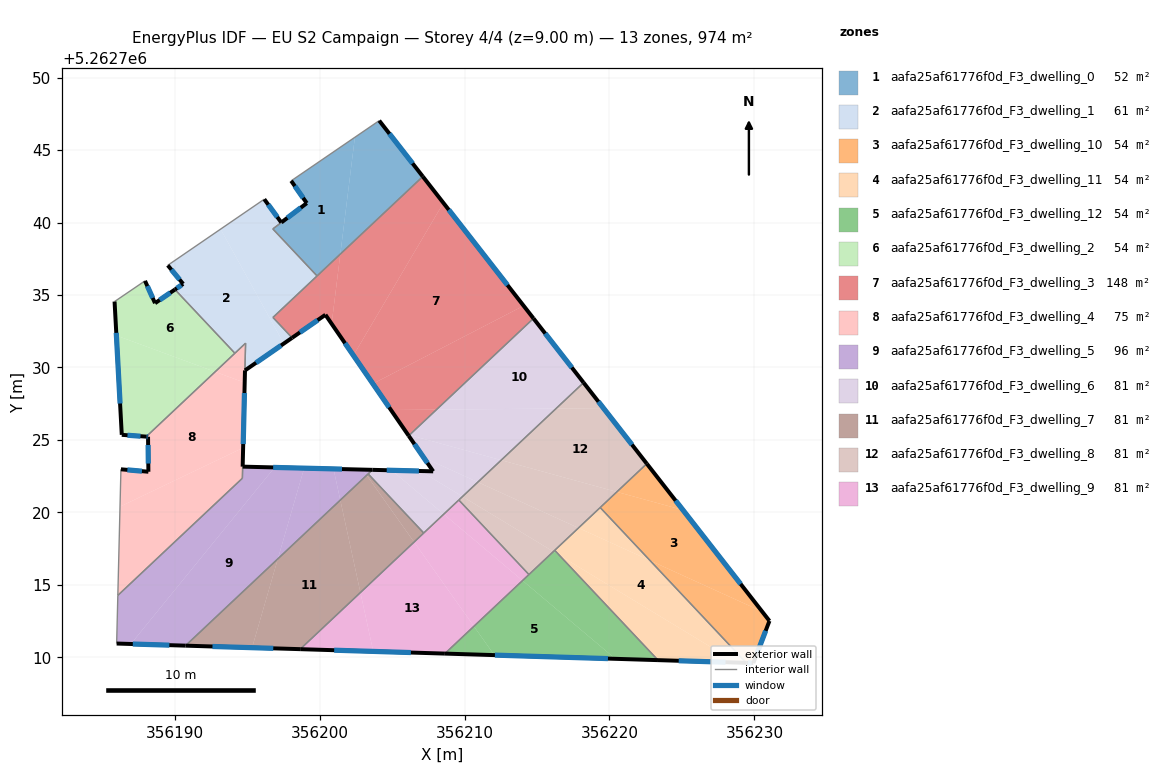
=== STOREY PLAN SPEC (per zone: floor XY polygon, exterior-wall plan segments, windows/doors) ===
zone 1: aafa25af61776f0d_F3_dwelling_0  (52.4 m²)
  floor: (356202.43, 5262745.88) (356201.43, 5262737.83) (356199.82, 5262736.32) (356196.77, 5262739.56) (356199.11, 5262741.34) (356198.03, 5262742.88)
  floor: (356204.11, 5262747.03) (356207.12, 5262743.18) (356201.43, 5262737.83) (356202.43, 5262745.88)
  exterior wall: (356199.11, 5262741.34) – (356197.36, 5262740.01)  [2.2 m]
    window: (356198.70, 5262741.03) – (356197.77, 5262740.32)  [1.9 m²]
  exterior wall: (356198.03, 5262742.88) – (356199.11, 5262741.34)  [1.9 m]
    window: (356198.29, 5262742.52) – (356198.86, 5262741.70)  [1.6 m²]
  exterior wall: (356207.12, 5262743.18) – (356204.11, 5262747.03)  [4.9 m]
    window: (356206.41, 5262744.08) – (356204.82, 5262746.13)  [4.1 m²]
  interior walls: 4
zone 2: aafa25af61776f0d_F3_dwelling_1  (61.4 m²)
  floor: (356193.17, 5262739.55) (356197.53, 5262731.65) (356194.85, 5262729.80) (356194.89, 5262731.68) (356194.15, 5262730.98) (356190.02, 5262735.38) (356190.58, 5262735.77) (356189.52, 5262737.05)
  floor: (356197.35, 5262740.00) (356196.77, 5262739.56) (356199.82, 5262736.32) (356196.78, 5262733.45) (356198.10, 5262732.05) (356197.53, 5262731.65) (356193.17, 5262739.55) (356196.18, 5262741.61)
  exterior wall: (356190.58, 5262735.77) – (356190.02, 5262735.38)  [0.7 m]
    window: (356190.45, 5262735.68) – (356190.15, 5262735.47)  [0.6 m²]
  exterior wall: (356189.52, 5262737.05) – (356190.58, 5262735.77)  [1.7 m]
    window: (356189.77, 5262736.75) – (356190.33, 5262736.07)  [1.4 m²]
  exterior wall: (356197.35, 5262740.00) – (356196.18, 5262741.61)  [2.0 m]
    window: (356197.08, 5262740.38) – (356196.46, 5262741.23)  [1.7 m²]
  exterior wall: (356194.85, 5262729.80) – (356198.10, 5262732.05)  [4.0 m]
    window: (356195.61, 5262730.33) – (356197.34, 5262731.52)  [3.3 m²]
  interior walls: 8
zone 3: aafa25af61776f0d_F3_dwelling_10  (54.1 m²)
  floor: (356225.07, 5262720.16) (356230.53, 5262713.16) (356222.80, 5262716.68) (356219.36, 5262720.33) (356220.51, 5262721.41)
  floor: (356222.58, 5262723.36) (356225.07, 5262720.16) (356220.51, 5262721.41)
  floor: (356230.53, 5262713.16) (356231.04, 5262712.51) (356229.93, 5262709.60) (356229.44, 5262709.62) (356222.80, 5262716.68)
  exterior wall: (356231.04, 5262712.51) – (356222.58, 5262723.36)  [13.8 m]
    window: (356229.05, 5262715.06) – (356224.56, 5262720.81)  [11.6 m²]
  exterior wall: (356229.93, 5262709.60) – (356231.04, 5262712.51)  [3.1 m]
    window: (356230.19, 5262710.29) – (356230.78, 5262711.83)  [2.6 m²]
  exterior wall: (356229.44, 5262709.62) – (356229.93, 5262709.60)  [0.5 m]
    window: (356229.55, 5262709.61) – (356229.81, 5262709.61)  [0.4 m²]
  interior walls: 2
zone 4: aafa25af61776f0d_F3_dwelling_11  (54.1 m²)
  floor: (356222.80, 5262716.68) (356229.44, 5262709.62) (356228.76, 5262709.64) (356216.53, 5262717.05) (356216.22, 5262717.38) (356217.86, 5262718.93)
  floor: (356228.76, 5262709.64) (356223.35, 5262709.80) (356216.53, 5262717.05)
  floor: (356219.36, 5262720.33) (356222.80, 5262716.68) (356217.86, 5262718.93)
  exterior wall: (356223.35, 5262709.80) – (356229.44, 5262709.62)  [6.1 m]
    window: (356224.78, 5262709.76) – (356228.01, 5262709.66)  [5.1 m²]
  interior walls: 3
zone 5: aafa25af61776f0d_F3_dwelling_12  (54.1 m²)
  floor: (356220.41, 5262709.90) (356212.06, 5262710.15) (356210.65, 5262712.14) (356214.00, 5262715.30)
  floor: (356210.65, 5262712.14) (356212.06, 5262710.15) (356208.64, 5262710.26)
  floor: (356216.53, 5262717.05) (356223.35, 5262709.80) (356220.41, 5262709.90) (356214.00, 5262715.30) (356216.13, 5262717.30)
  floor: (356216.22, 5262717.38) (356216.53, 5262717.05) (356216.13, 5262717.30)
  exterior wall: (356208.64, 5262710.26) – (356223.35, 5262709.80)  [14.7 m]
    window: (356212.10, 5262710.15) – (356219.89, 5262709.91)  [12.4 m²]
  interior walls: 3
zone 6: aafa25af61776f0d_F3_dwelling_2  (54.1 m²)
  floor: (356190.02, 5262735.38) (356194.15, 5262730.98) (356192.79, 5262729.70) (356185.98, 5262732.21) (356185.85, 5262734.55) (356187.95, 5262735.98) (356188.64, 5262734.44)
  floor: (356192.79, 5262729.70) (356188.03, 5262725.23) (356186.35, 5262725.35) (356185.98, 5262732.21)
  exterior wall: (356190.02, 5262735.38) – (356188.64, 5262734.44)  [1.7 m]
    window: (356189.69, 5262735.16) – (356188.96, 5262734.66)  [1.4 m²]
  exterior wall: (356186.35, 5262725.35) – (356188.03, 5262725.23)  [1.7 m]
    window: (356186.74, 5262725.32) – (356187.64, 5262725.26)  [1.4 m²]
  exterior wall: (356185.85, 5262734.55) – (356186.35, 5262725.35)  [9.2 m]
    window: (356185.97, 5262732.39) – (356186.23, 5262727.51)  [7.8 m²]
  exterior wall: (356188.64, 5262734.44) – (356187.95, 5262735.98)  [1.7 m]
    window: (356188.48, 5262734.80) – (356188.11, 5262735.62)  [1.4 m²]
  interior walls: 3
zone 7: aafa25af61776f0d_F3_dwelling_3  (147.9 m²)
  floor: (356208.54, 5262741.36) (356214.08, 5262734.26) (356203.67, 5262728.88) (356202.33, 5262730.83)
  floor: (356201.43, 5262737.83) (356200.83, 5262733.01) (356200.40, 5262733.64) (356198.10, 5262732.05) (356196.78, 5262733.45)
  floor: (356207.12, 5262743.18) (356208.54, 5262741.36) (356202.33, 5262730.83) (356200.83, 5262733.01) (356201.43, 5262737.83)
  floor: (356208.06, 5262727.09) (356206.20, 5262725.34) (356206.09, 5262725.37) (356204.92, 5262727.06)
  floor: (356214.08, 5262734.26) (356214.76, 5262733.39) (356208.06, 5262727.09) (356204.92, 5262727.06) (356203.67, 5262728.88)
  exterior wall: (356200.40, 5262733.64) – (356206.15, 5262725.29)  [10.1 m]
    window: (356201.75, 5262731.68) – (356204.80, 5262727.25)  [8.6 m²]
  exterior wall: (356198.10, 5262732.05) – (356200.40, 5262733.64)  [2.8 m]
    window: (356198.64, 5262732.42) – (356199.86, 5262733.26)  [2.4 m²]
  exterior wall: (356214.76, 5262733.39) – (356207.12, 5262743.18)  [12.4 m]
    window: (356212.96, 5262735.69) – (356208.91, 5262740.88)  [10.5 m²]
  interior walls: 4
zone 8: aafa25af61776f0d_F3_dwelling_4  (75.3 m²)
  floor: (356194.83, 5262728.95) (356194.72, 5262724.46) (356186.22, 5262720.40) (356186.29, 5262722.97) (356188.18, 5262722.80) (356188.16, 5262725.22) (356188.03, 5262725.23) (356192.79, 5262729.70)
  floor: (356194.72, 5262724.46) (356194.69, 5262723.16) (356194.67, 5262722.36) (356186.07, 5262714.27) (356186.22, 5262720.40)
  floor: (356194.89, 5262731.68) (356194.85, 5262729.80) (356194.83, 5262728.95) (356192.79, 5262729.70)
  exterior wall: (356188.18, 5262722.80) – (356186.29, 5262722.97)  [1.9 m]
    window: (356187.74, 5262722.84) – (356186.73, 5262722.93)  [1.6 m²]
  exterior wall: (356188.16, 5262725.22) – (356188.18, 5262722.80)  [2.4 m]
    window: (356188.16, 5262724.65) – (356188.18, 5262723.37)  [2.0 m²]
  exterior wall: (356188.03, 5262725.23) – (356188.16, 5262725.22)  [0.1 m]
    window: (356188.06, 5262725.23) – (356188.13, 5262725.22)  [0.1 m²]
  exterior wall: (356194.69, 5262723.16) – (356194.85, 5262729.80)  [6.6 m]
    window: (356194.73, 5262724.72) – (356194.81, 5262728.24)  [5.6 m²]
  interior walls: 6
zone 9: aafa25af61776f0d_F3_dwelling_5  (96.0 m²)
  floor: (356196.89, 5262723.10) (356186.97, 5262710.92) (356185.99, 5262710.95) (356186.07, 5262714.27) (356194.67, 5262722.36) (356194.69, 5262723.16)
  floor: (356198.93, 5262723.05) (356197.12, 5262716.80) (356190.75, 5262710.80) (356186.97, 5262710.92) (356196.89, 5262723.10)
  floor: (356202.97, 5262722.95) (356203.25, 5262722.56) (356201.43, 5262720.85) (356200.96, 5262723.00)
  floor: (356200.96, 5262723.00) (356201.43, 5262720.85) (356197.12, 5262716.80) (356198.93, 5262723.05)
  floor: (356203.65, 5262722.94) (356203.25, 5262722.56) (356202.97, 5262722.95)
  exterior wall: (356185.99, 5262710.95) – (356190.75, 5262710.80)  [4.8 m]
    window: (356187.11, 5262710.92) – (356189.63, 5262710.84)  [4.0 m²]
  exterior wall: (356203.65, 5262722.94) – (356194.69, 5262723.16)  [9.0 m]
    window: (356201.54, 5262722.99) – (356196.79, 5262723.11)  [7.6 m²]
  interior walls: 5
zone 10: aafa25af61776f0d_F3_dwelling_6  (81.2 m²)
  floor: (356214.76, 5262733.39) (356218.21, 5262728.95) (356216.31, 5262727.17) (356208.06, 5262727.09)
  floor: (356216.31, 5262727.17) (356212.53, 5262723.61) (356206.20, 5262725.34) (356208.06, 5262727.09)
  floor: (356212.53, 5262723.61) (356210.92, 5262722.09) (356207.17, 5262723.79) (356206.15, 5262725.29) (356206.20, 5262725.34)
  floor: (356208.56, 5262719.88) (356207.18, 5262718.58) (356203.35, 5262722.66) (356203.65, 5262722.94) (356204.97, 5262722.90)
  floor: (356210.92, 5262722.09) (356209.86, 5262721.10) (356206.96, 5262722.85) (356207.84, 5262722.83) (356207.18, 5262723.79)
  floor: (356209.86, 5262721.10) (356208.56, 5262719.88) (356204.97, 5262722.90) (356206.96, 5262722.85)
  exterior wall: (356207.84, 5262722.83) – (356203.65, 5262722.94)  [4.2 m]
    window: (356206.85, 5262722.86) – (356204.63, 5262722.91)  [3.5 m²]
  exterior wall: (356206.15, 5262725.29) – (356207.84, 5262722.83)  [3.0 m]
    window: (356206.54, 5262724.71) – (356207.44, 5262723.41)  [2.5 m²]
  exterior wall: (356218.21, 5262728.95) – (356214.76, 5262733.39)  [5.6 m]
    window: (356217.40, 5262729.99) – (356215.57, 5262732.35)  [4.7 m²]
  interior walls: 5
zone 11: aafa25af61776f0d_F3_dwelling_7  (81.2 m²)
  floor: (356197.12, 5262716.80) (356195.34, 5262710.66) (356190.75, 5262710.80)
  floor: (356203.35, 5262722.66) (356207.18, 5262718.58) (356206.52, 5262717.95) (356203.25, 5262722.56)
  floor: (356201.43, 5262720.85) (356202.81, 5262714.47) (356198.66, 5262710.56) (356195.34, 5262710.66) (356197.12, 5262716.80)
  floor: (356203.25, 5262722.56) (356206.52, 5262717.95) (356202.81, 5262714.47) (356201.43, 5262720.85)
  exterior wall: (356190.75, 5262710.80) – (356198.66, 5262710.56)  [7.9 m]
    window: (356192.60, 5262710.75) – (356196.80, 5262710.62)  [6.7 m²]
  interior walls: 3
zone 12: aafa25af61776f0d_F3_dwelling_8  (81.2 m²)
  floor: (356219.59, 5262727.20) (356222.58, 5262723.36) (356220.51, 5262721.41) (356212.53, 5262723.61) (356216.31, 5262727.17)
  floor: (356220.51, 5262721.41) (356217.86, 5262718.93) (356210.92, 5262722.09) (356212.53, 5262723.61)
  floor: (356218.21, 5262728.95) (356219.59, 5262727.20) (356216.31, 5262727.17)
  floor: (356217.86, 5262718.93) (356216.13, 5262717.30) (356209.86, 5262721.10) (356210.92, 5262722.09)
  floor: (356216.13, 5262717.30) (356214.44, 5262715.71) (356209.60, 5262720.86) (356209.86, 5262721.10)
  exterior wall: (356222.58, 5262723.36) – (356218.21, 5262728.95)  [7.1 m]
    window: (356221.55, 5262724.67) – (356219.24, 5262727.64)  [6.0 m²]
  interior walls: 5
zone 13: aafa25af61776f0d_F3_dwelling_9  (81.2 m²)
  floor: (356202.81, 5262714.47) (356203.70, 5262710.41) (356198.66, 5262710.56)
  floor: (356206.52, 5262717.95) (356210.65, 5262712.14) (356208.64, 5262710.26) (356203.70, 5262710.41) (356202.81, 5262714.47)
  floor: (356214.00, 5262715.30) (356210.65, 5262712.14) (356206.52, 5262717.95) (356208.56, 5262719.88)
  floor: (356209.60, 5262720.86) (356214.44, 5262715.71) (356214.00, 5262715.30) (356208.56, 5262719.88)
  exterior wall: (356198.66, 5262710.56) – (356208.64, 5262710.26)  [10.0 m]
    window: (356201.00, 5262710.49) – (356206.30, 5262710.33)  [8.4 m²]
  interior walls: 4

=== DERIVED (storey summary) ===
Building: EU S2 Campaign
Storey: 4 of 4  (floor level z = 9.00 m)
Storey gross floor area: 974.1 m²
Zones on this storey: 13
  - aafa25af61776f0d_F3_dwelling_0: floor 52.4 m²; exterior wall 9.0 m (26.9 m²); 3 window(s) 7.6 m²; WWR 28.1%
  - aafa25af61776f0d_F3_dwelling_1: floor 61.4 m²; exterior wall 8.3 m (24.9 m²); 4 window(s) 7.0 m²; WWR 28.1%
  - aafa25af61776f0d_F3_dwelling_10: floor 54.1 m²; exterior wall 17.4 m (52.1 m²); 3 window(s) 14.7 m²; WWR 28.1%
  - aafa25af61776f0d_F3_dwelling_11: floor 54.1 m²; exterior wall 6.1 m (18.3 m²); 1 window(s) 5.1 m²; WWR 28.1%
  - aafa25af61776f0d_F3_dwelling_12: floor 54.1 m²; exterior wall 14.7 m (44.1 m²); 1 window(s) 12.4 m²; WWR 28.1%
  - aafa25af61776f0d_F3_dwelling_2: floor 54.1 m²; exterior wall 14.3 m (42.8 m²); 4 window(s) 12.0 m²; WWR 28.1%
  - aafa25af61776f0d_F3_dwelling_3: floor 147.9 m²; exterior wall 25.3 m (76.0 m²); 3 window(s) 21.4 m²; WWR 28.1%
  - aafa25af61776f0d_F3_dwelling_4: floor 75.3 m²; exterior wall 11.1 m (33.3 m²); 4 window(s) 9.4 m²; WWR 28.1%
  - aafa25af61776f0d_F3_dwelling_5: floor 96.0 m²; exterior wall 13.7 m (41.1 m²); 2 window(s) 11.6 m²; WWR 28.1%
  - aafa25af61776f0d_F3_dwelling_6: floor 81.2 m²; exterior wall 12.8 m (38.4 m²); 3 window(s) 10.8 m²; WWR 28.1%
  - aafa25af61776f0d_F3_dwelling_7: floor 81.2 m²; exterior wall 7.9 m (23.8 m²); 1 window(s) 6.7 m²; WWR 28.1%
  - aafa25af61776f0d_F3_dwelling_8: floor 81.2 m²; exterior wall 7.1 m (21.3 m²); 1 window(s) 6.0 m²; WWR 28.1%
  - aafa25af61776f0d_F3_dwelling_9: floor 81.2 m²; exterior wall 10.0 m (30.0 m²); 1 window(s) 8.4 m²; WWR 28.1%
Zone adjacency (shared interzone walls):
  - aafa25af61776f0d_F3_dwelling_0 ↔ aafa25af61776f0d_F3_dwelling_1
  - aafa25af61776f0d_F3_dwelling_0 ↔ aafa25af61776f0d_F3_dwelling_3
  - aafa25af61776f0d_F3_dwelling_1 ↔ aafa25af61776f0d_F3_dwelling_2
  - aafa25af61776f0d_F3_dwelling_1 ↔ aafa25af61776f0d_F3_dwelling_3
  - aafa25af61776f0d_F3_dwelling_1 ↔ aafa25af61776f0d_F3_dwelling_4
  - aafa25af61776f0d_F3_dwelling_10 ↔ aafa25af61776f0d_F3_dwelling_11
  - aafa25af61776f0d_F3_dwelling_10 ↔ aafa25af61776f0d_F3_dwelling_8
  - aafa25af61776f0d_F3_dwelling_11 ↔ aafa25af61776f0d_F3_dwelling_12
  - aafa25af61776f0d_F3_dwelling_11 ↔ aafa25af61776f0d_F3_dwelling_8
  - aafa25af61776f0d_F3_dwelling_12 ↔ aafa25af61776f0d_F3_dwelling_8
  - aafa25af61776f0d_F3_dwelling_12 ↔ aafa25af61776f0d_F3_dwelling_9
  - aafa25af61776f0d_F3_dwelling_2 ↔ aafa25af61776f0d_F3_dwelling_4
  - aafa25af61776f0d_F3_dwelling_3 ↔ aafa25af61776f0d_F3_dwelling_6
  - aafa25af61776f0d_F3_dwelling_4 ↔ aafa25af61776f0d_F3_dwelling_5
  - aafa25af61776f0d_F3_dwelling_5 ↔ aafa25af61776f0d_F3_dwelling_6
  - aafa25af61776f0d_F3_dwelling_5 ↔ aafa25af61776f0d_F3_dwelling_7
  - aafa25af61776f0d_F3_dwelling_6 ↔ aafa25af61776f0d_F3_dwelling_7
  - aafa25af61776f0d_F3_dwelling_6 ↔ aafa25af61776f0d_F3_dwelling_8
  - aafa25af61776f0d_F3_dwelling_6 ↔ aafa25af61776f0d_F3_dwelling_9
  - aafa25af61776f0d_F3_dwelling_7 ↔ aafa25af61776f0d_F3_dwelling_9
  - aafa25af61776f0d_F3_dwelling_8 ↔ aafa25af61776f0d_F3_dwelling_9